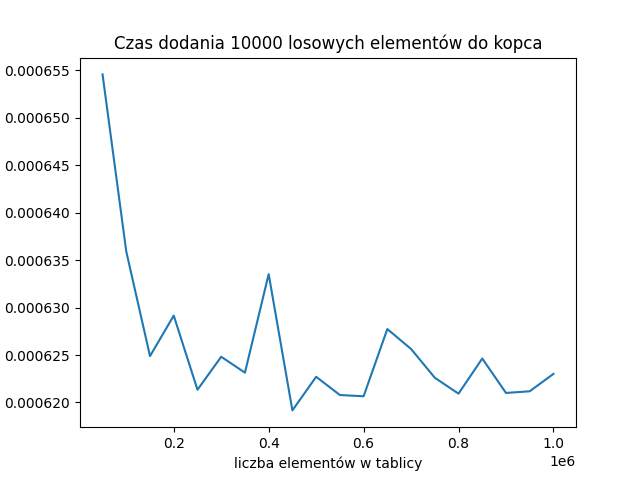

The data file committed next to this chart (first rows):
50000, 0.000654576
100000, 0.0006359
150000, 0.0006249
200000, 0.0006292
250000, 0.0006213
300000, 0.0006248
350000, 0.0006231
400000, 0.0006335
450000, 0.0006192
500000, 0.0006227
550000, 0.0006208
600000, 0.0006207
650000, 0.0006277
700000, 0.0006256
750000, 0.0006226
800000, 0.0006209
850000, 0.0006246
900000, 0.000621
950000, 0.0006212
1000000, 0.000623
